Run: headless pygame with SDL's dummy video driver; simulated clock (each Clock.tick advances the game by its frame time, no real sleeping); random seed 0; keys injected as events and as key.get_pressed() state; no mouse input.
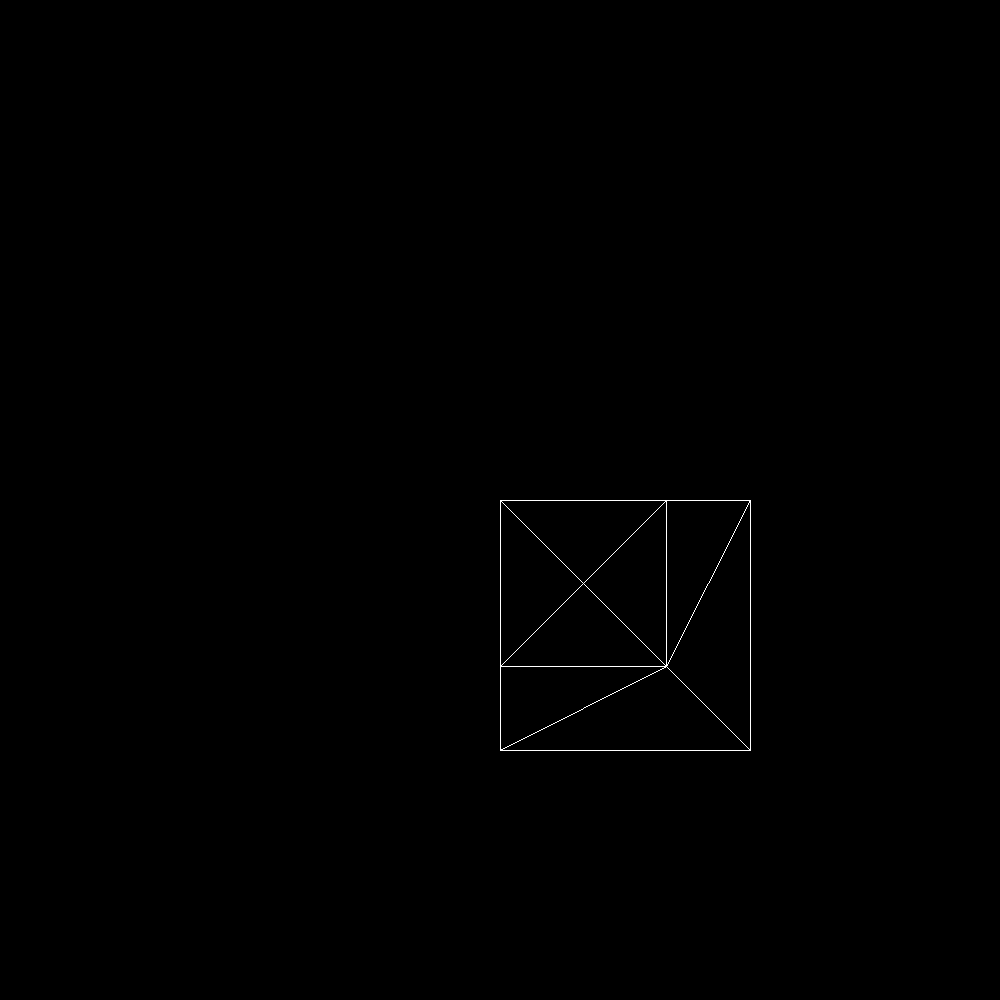
Frame 1 of 4 · flips 1–60 · no input
Frame 2 of 4 · flips 61–180 · tapped SPACE, RETURN · held RIGHT (→), D · screen unchanged from frame 1, image omitted
Frame 3 of 4 · flips 181–300 · held DOWN (↓), S · screen unchanged from frame 2, image omitted
Frame 4 of 4 · flips 301–420 · held LEFT (←), A, UP (↑), W · screen unchanged from frame 3, image omitted

The pygame program that drew these frames:

import pygame
import math
import copy
import time

pygame.init()
WIDTH, HEIGHT = 1000, 1000
pygame.display.set_caption("3D render")
WINDOW = pygame.display.set_mode((WIDTH, HEIGHT))
clock = pygame.time.Clock()
BLUE = (0, 0, 255)
BLACK = (0, 0, 0)
WHITE = (255, 255, 255)


f_near = 0.1
f_far = 1000
fov = 90
aspect_ratio = HEIGHT / WIDTH
fov_rad = 1 / math.tan(math.radians(fov * 0.5))


projection_matrix = [[0.0 for _ in range(4)] for _ in range(4)]
projection_matrix[0][0] = aspect_ratio * fov_rad
projection_matrix[1][1] = fov_rad
projection_matrix[2][2] = f_far / (f_far - f_near)
projection_matrix[3][2] = (-f_far * f_near) / (f_far - f_near)
projection_matrix[2][3] = 1
projection_matrix[3][3] = 0.0


def multiply_matrix(vector, matrix_b):
    output_x = vector.x * matrix_b[0][0] + vector.y * matrix_b[1][0] + vector.z * matrix_b[2][0] + matrix_b[3][0]
    output_y = vector.x * matrix_b[0][1] + vector.y * matrix_b[1][1] + vector.z * matrix_b[2][1] + matrix_b[3][1]
    output_z = vector.x * matrix_b[0][2] + vector.y * matrix_b[1][2] + vector.z * matrix_b[2][2] + matrix_b[3][2]
    w = vector.x * matrix_b[0][3] + vector.y * matrix_b[1][3] + vector.z * matrix_b[2][3] + matrix_b[3][3]

    if w:
        output_x = output_x / w
        output_y = output_y / w
        output_z = output_z / w
    return Vec3d(output_x, output_y, output_z)


class Matrix:
    def __init__(self):
        pass


class Vec3d:
    def __init__(self, x=0, y=0, z=0, w=1):
        self.x = x
        self.y = y
        self.z = z


class Triangle:
    def __init__(self, v1=None, v2=None, v3=None, color=WHITE):
        self.v1 = v1
        self.v2 = v2
        self.v3 = v3
        self.color = color


class MeshCube:
    def __init__(self):
        self.triangles = [
            # SOUTH
            Triangle(Vec3d(0, 0, 0), Vec3d(0, 1, 0), Vec3d(1, 1, 0)),
            Triangle(Vec3d(0, 0, 0), Vec3d(1, 1, 0), Vec3d(1, 0, 0)),

            # EAST
            Triangle(Vec3d(1, 0, 0), Vec3d(1, 1, 0), Vec3d(1, 1, 1)),
            Triangle(Vec3d(1, 0, 0), Vec3d(1, 1, 1), Vec3d(1, 0, 1)),

            # NORTH
            Triangle(Vec3d(1, 0, 1), Vec3d(1, 1, 1), Vec3d(0, 1, 1)),
            Triangle(Vec3d(1, 0, 1), Vec3d(0, 1, 1), Vec3d(0, 0, 1)),

            # WEST
            Triangle(Vec3d(0, 0, 1), Vec3d(0, 1, 1), Vec3d(0, 1, 0)),
            Triangle(Vec3d(0, 0, 1), Vec3d(0, 1, 0), Vec3d(0, 0, 0)),

            # TOP
            Triangle(Vec3d(0, 1, 0), Vec3d(0, 1, 1), Vec3d(1, 1, 1)),
            Triangle(Vec3d(0, 1, 0), Vec3d(1, 1, 1), Vec3d(1, 1, 0)),

            # BOTTOM
            Triangle(Vec3d(1, 0, 1), Vec3d(0, 0, 1), Vec3d(0, 0, 0)),
            Triangle(Vec3d(1, 0, 1), Vec3d(0, 0, 0), Vec3d(1, 0, 0))
        ]


def rotate_triangle(triangle):
    matrix_rot_z[0][0] = math.cos(theta)
    matrix_rot_z[0][1] = math.sin(theta)
    matrix_rot_z[1][0] = -(math.sin(theta))
    matrix_rot_z[1][1] = math.cos(theta)
    matrix_rot_z[2][2] = 1
    matrix_rot_z[3][3] = 1

    matrix_rot_x[0][0] = 1
    matrix_rot_x[1][1] = math.cos(theta * 0.5)
    matrix_rot_x[1][2] = math.sin(theta * 0.5)
    matrix_rot_x[2][1] = -(math.sin(theta * 0.5))
    matrix_rot_x[2][2] = math.cos(theta * 0.5)
    matrix_rot_x[3][3] = 1

    tri_rotated_z = Triangle(
        multiply_matrix(triangle.v1, matrix_rot_z),
        multiply_matrix(triangle.v2, matrix_rot_z),
        multiply_matrix(triangle.v3, matrix_rot_z),
        color=triangle.color
    )
    tri_rotated_x = Triangle(
        multiply_matrix(tri_rotated_z.v1, matrix_rot_x),
        multiply_matrix(tri_rotated_z.v2, matrix_rot_x),
        multiply_matrix(tri_rotated_z.v3, matrix_rot_x),
        color=tri_rotated_z.color
    )
    return tri_rotated_x


def draw_triangle(x_1, y_1, x_2, y_2, x_3, y_3, color):
    pygame.draw.line(WINDOW, color, (x_1, y_1), (x_2, y_2))
    pygame.draw.line(WINDOW, color, (x_2, y_2), (x_3, y_3))
    pygame.draw.line(WINDOW, color, (x_3, y_3), (x_1, y_1))


def draw_stuff():
    WINDOW.fill(BLACK)
    for triangle in mesh_cube.triangles:
        copied_tri = copy.deepcopy(triangle)
        tri_rotated = rotate_triangle(copied_tri)

        tri_translated = tri_rotated

        tri_translated.v1.z = triangle.v1.z + 2
        tri_translated.v2.z = triangle.v2.z + 2
        tri_translated.v3.z = triangle.v3.z + 2

        tri_projected = Triangle(
            multiply_matrix(tri_translated.v1, projection_matrix),
            multiply_matrix(tri_translated.v2, projection_matrix),
            multiply_matrix(tri_translated.v3, projection_matrix),
            color=tri_translated.color
        )

        tri_projected.v1.x += 1
        tri_projected.v1.y += 1
        tri_projected.v2.x += 1
        tri_projected.v2.y += 1
        tri_projected.v3.x += 1
        tri_projected.v3.y += 1

        tri_projected.v1.x *= 0.5 * WIDTH
        tri_projected.v1.y *= 0.5 * WIDTH
        tri_projected.v2.x *= 0.5 * WIDTH
        tri_projected.v2.y *= 0.5 * WIDTH
        tri_projected.v3.x *= 0.5 * WIDTH
        tri_projected.v3.y *= 0.5 * WIDTH

        draw_triangle(tri_projected.v1.x, tri_projected.v1.y, tri_projected.v2.x, tri_projected.v2.y, tri_projected.v3.x, tri_projected.v3.y, tri_projected.color)

    pygame.display.flip()


mesh_cube = MeshCube()
elapsed_time = time.time()
theta = 0
matrix_rot_z = [[0. for _ in range(4)] for _ in range(4)]
matrix_rot_x = [[0. for _ in range(4)] for _ in range(4)]

rotate_event = pygame.USEREVENT + 0
pygame.time.set_timer(rotate_event, 1)

while True:
    clock.tick(60)
    for event in pygame.event.get():
        if event.type == pygame.QUIT:
            pygame.display.quit()
        if event.type == pygame.KEYDOWN:
            if event.type == pygame.K_ESCAPE:
                pygame.display.quit()
        if event.type == rotate_event:
            theta = 1 * elapsed_time
    draw_stuff()
    elapsed_time = time.time()
